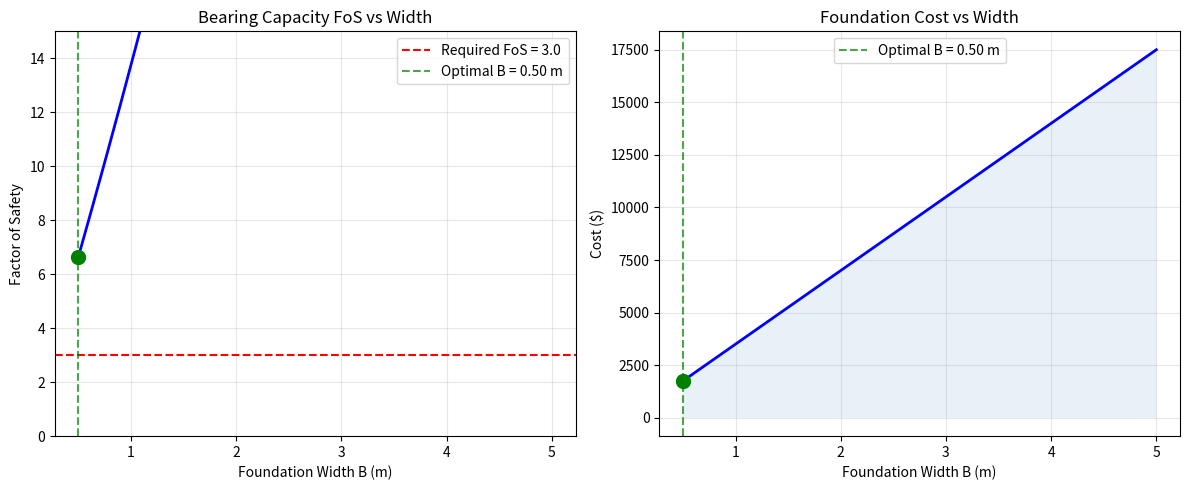
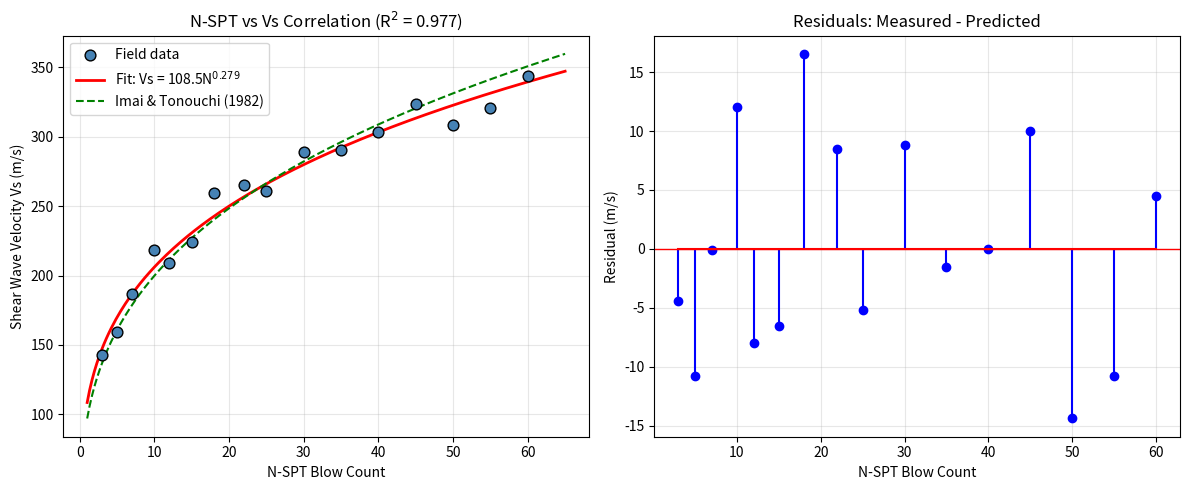
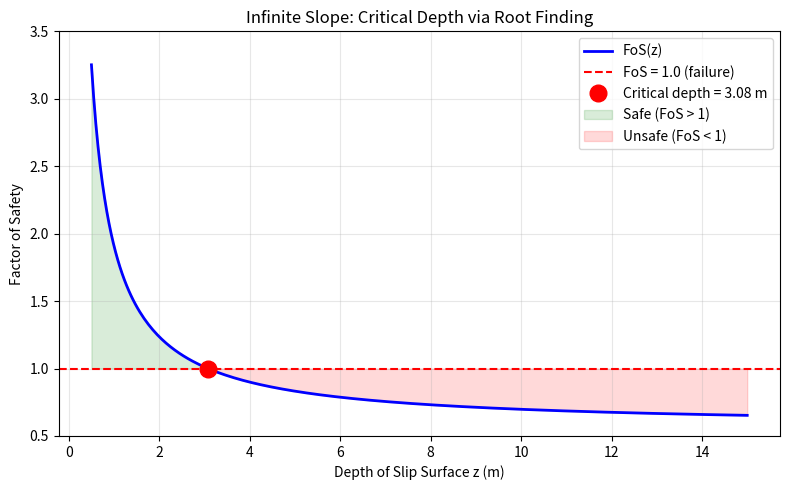
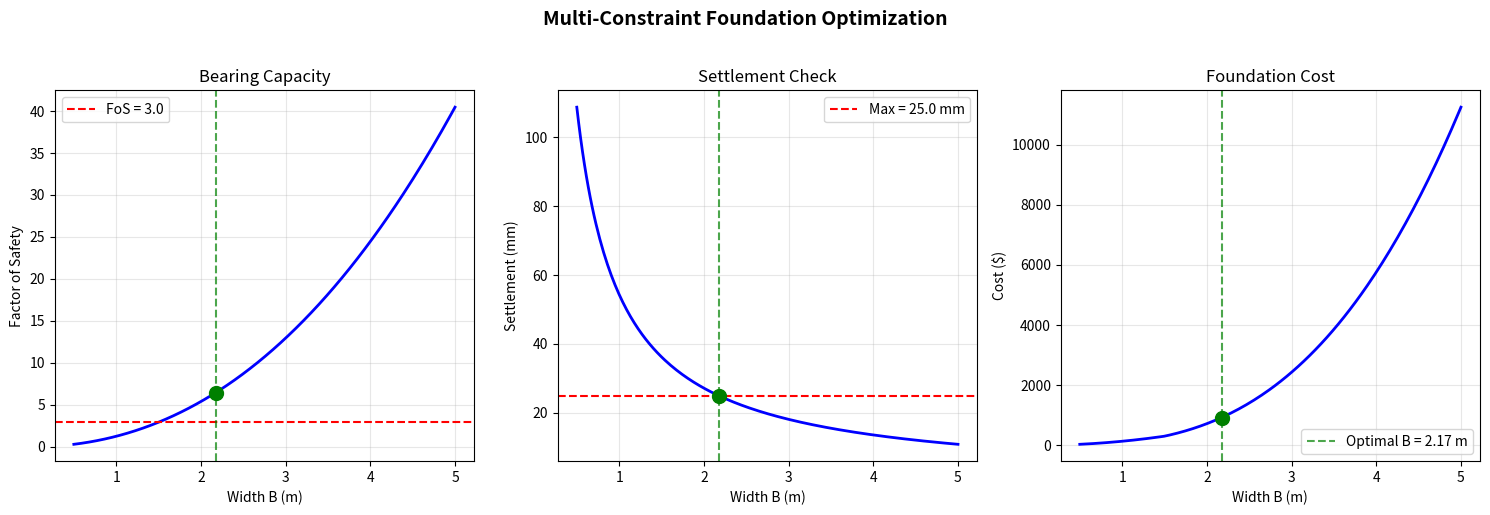

These figures' Python source, in order:
# ─────────────────────────────────────────────────────
# IMPORTS
# ─────────────────────────────────────────────────────

import numpy as np
import matplotlib.pyplot as plt
from scipy.optimize import minimize, curve_fit, brentq

print("Libraries loaded successfully.")
print(f"NumPy version: {np.__version__}")

# ─────────────────────────────────────────────────────
# STEP 1: Define the engineering parameters
# ─────────────────────────────────────────────────────

# Soil and foundation parameters
c = 25.0          # cohesion (kPa)
phi = 20.0        # friction angle (degrees)
gamma = 18.0      # unit weight (kN/m3)
D = 1.5           # foundation depth (m)
L = 10.0          # foundation length (m) - strip footing
Q = 500.0         # total column load (kN)
FoS_req = 3.0     # required factor of safety
cost_rate = 350.0 # cost per m2 of foundation ($/m2)

# Terzaghi bearing capacity factors (for phi=20 degrees)
Nc = 17.69
Nq = 7.44
Ngamma = 5.0

print("Foundation design parameters:")
print(f"  Cohesion c      = {c} kPa")
print(f"  Friction angle  = {phi} degrees")
print(f"  Unit weight     = {gamma} kN/m3")
print(f"  Depth D         = {D} m")
print(f"  Column load Q   = {Q} kN")
print(f"  Required FoS    = {FoS_req}")

# ─────────────────────────────────────────────────────
# STEP 2: Define the objective and constraint functions
# ─────────────────────────────────────────────────────

def bearing_capacity(B):
    """Terzaghi ultimate bearing capacity for strip footing (kPa)."""
    q_ult = c * Nc + gamma * D * Nq + 0.5 * gamma * B * Ngamma
    return q_ult

def factor_of_safety(B):
    """Factor of safety against bearing capacity failure."""
    q_ult = bearing_capacity(B)
    q_applied = Q / (B * L)  # applied pressure (kPa)
    return q_ult / q_applied

def cost_function(B):
    """Foundation cost ($) — this is what we MINIMIZE."""
    return cost_rate * B * L

# Test at different widths
widths = [0.5, 1.0, 1.5, 2.0, 2.5, 3.0, 4.0, 5.0]
print(f"{'B (m)':>6} {'q_ult (kPa)':>12} {'q_app (kPa)':>12} {'FoS':>6} {'Cost ($)':>10}")
print("─" * 50)
for B in widths:
    q_ult = bearing_capacity(B)
    q_app = Q / (B * L)
    fos = factor_of_safety(B)
    cost = cost_function(B)
    flag = " OK" if fos >= FoS_req else " --"
    print(f"{B:6.1f} {q_ult:12.1f} {q_app:12.1f} {fos:6.2f} {cost:10.0f}{flag}")

# ─────────────────────────────────────────────────────
# STEP 3: Optimize with scipy.optimize.minimize
# ─────────────────────────────────────────────────────

# Constraint: FoS >= 3.0  -->  FoS - 3.0 >= 0  (inequality constraint)
constraint = {
    'type': 'ineq',
    'fun': lambda B: factor_of_safety(B[0]) - FoS_req
}

# Bound: B >= 0.5 m (practical minimum width)
bounds = [(0.5, 10.0)]

# Initial guess
B0 = [2.0]

# Run optimizer
result = minimize(
    fun=lambda B: cost_function(B[0]),  # minimize cost
    x0=B0,
    method='SLSQP',                     # supports constraints
    bounds=bounds,
    constraints=constraint
)

B_opt = result.x[0]
print("Optimization Result")
print("=" * 40)
print(f"  Optimal width B   = {B_opt:.3f} m")
print(f"  Minimum cost      = ${cost_function(B_opt):,.0f}")
print(f"  Factor of Safety  = {factor_of_safety(B_opt):.2f}")
print(f"  q_ult             = {bearing_capacity(B_opt):.1f} kPa")
print(f"  q_applied         = {Q / (B_opt * L):.1f} kPa")
print(f"  Converged         = {result.success}")
print(f"  Iterations        = {result.nit}")

# ─────────────────────────────────────────────────────
# STEP 4: Visualize the optimization
# ─────────────────────────────────────────────────────

B_range = np.linspace(0.5, 5.0, 200)
fos_vals = [factor_of_safety(b) for b in B_range]
cost_vals = [cost_function(b) for b in B_range]

fig, (ax1, ax2) = plt.subplots(1, 2, figsize=(12, 5))

# Plot 1: FoS vs Width
ax1.plot(B_range, fos_vals, 'b-', linewidth=2)
ax1.axhline(y=FoS_req, color='r', linestyle='--', label=f'Required FoS = {FoS_req}')
ax1.axvline(x=B_opt, color='g', linestyle='--', alpha=0.7, label=f'Optimal B = {B_opt:.2f} m')
ax1.plot(B_opt, factor_of_safety(B_opt), 'go', markersize=10, zorder=5)
ax1.set_xlabel('Foundation Width B (m)')
ax1.set_ylabel('Factor of Safety')
ax1.set_title('Bearing Capacity FoS vs Width')
ax1.legend()
ax1.grid(True, alpha=0.3)
ax1.set_ylim(0, 15)

# Plot 2: Cost vs Width
ax2.plot(B_range, cost_vals, 'b-', linewidth=2)
ax2.axvline(x=B_opt, color='g', linestyle='--', alpha=0.7, label=f'Optimal B = {B_opt:.2f} m')
ax2.plot(B_opt, cost_function(B_opt), 'go', markersize=10, zorder=5)
ax2.fill_between(B_range, cost_vals, alpha=0.1)
ax2.set_xlabel('Foundation Width B (m)')
ax2.set_ylabel('Cost ($)')
ax2.set_title('Foundation Cost vs Width')
ax2.legend()
ax2.grid(True, alpha=0.3)

plt.tight_layout()
plt.show()

print(f"The green dot marks the optimal width: B = {B_opt:.2f} m")
print(f"Any wider = more expensive. Any narrower = FoS < {FoS_req}.")

# ─────────────────────────────────────────────────────
# SYNTHETIC FIELD DATA: N-SPT vs Vs measurements
# ─────────────────────────────────────────────────────

np.random.seed(42)

# Generate realistic N-SPT values
N_data = np.array([3, 5, 7, 10, 12, 15, 18, 22, 25, 30, 35, 40, 45, 50, 55, 60])

# Generate Vs using Imai & Tonouchi + noise
Vs_true = 97.0 * N_data ** 0.314
noise = np.random.normal(0, 12, len(N_data))
Vs_data = Vs_true + noise

print("Field Data: N-SPT vs Measured Vs")
print(f"{'N-SPT':>6} {'Vs (m/s)':>10}")
print("─" * 18)
for n, v in zip(N_data, Vs_data):
    print(f"{n:6d} {v:10.1f}")

# ─────────────────────────────────────────────────────
# FIT THE POWER-LAW MODEL: Vs = a * N^b
# ─────────────────────────────────────────────────────

# Define the model
def power_law(N, a, b):
    """Power-law model: Vs = a * N^b"""
    return a * N ** b

# Fit using curve_fit
popt, pcov = curve_fit(power_law, N_data, Vs_data, p0=[90, 0.3])
a_fit, b_fit = popt

# Standard errors from covariance matrix
perr = np.sqrt(np.diag(pcov))

# R-squared
Vs_pred = power_law(N_data, a_fit, b_fit)
ss_res = np.sum((Vs_data - Vs_pred) ** 2)
ss_tot = np.sum((Vs_data - np.mean(Vs_data)) ** 2)
r_squared = 1 - ss_res / ss_tot

print("Curve Fitting Results")
print("=" * 40)
print(f"  Fitted: Vs = {a_fit:.2f} * N^{b_fit:.3f}")
print(f"  a = {a_fit:.2f} +/- {perr[0]:.2f}")
print(f"  b = {b_fit:.3f} +/- {perr[1]:.3f}")
print(f"  R-squared = {r_squared:.4f}")
print()
print(f"  Published (Imai & Tonouchi): Vs = 97.0 * N^0.314")
print(f"  Our fit:                     Vs = {a_fit:.1f} * N^{b_fit:.3f}")

# ─────────────────────────────────────────────────────
# VISUALIZE THE FIT
# ─────────────────────────────────────────────────────

N_smooth = np.linspace(1, 65, 200)

fig, (ax1, ax2) = plt.subplots(1, 2, figsize=(12, 5))

# Plot 1: Data + fitted curve
ax1.scatter(N_data, Vs_data, c='steelblue', s=60, edgecolors='k',
            zorder=5, label='Field data')
ax1.plot(N_smooth, power_law(N_smooth, a_fit, b_fit), 'r-',
         linewidth=2, label=f'Fit: Vs = {a_fit:.1f}N$^{{{b_fit:.3f}}}$')
ax1.plot(N_smooth, 97.0 * N_smooth ** 0.314, 'g--',
         linewidth=1.5, label='Imai & Tonouchi (1982)')
ax1.set_xlabel('N-SPT Blow Count')
ax1.set_ylabel('Shear Wave Velocity Vs (m/s)')
ax1.set_title(f'N-SPT vs Vs Correlation (R$^2$ = {r_squared:.3f})')
ax1.legend()
ax1.grid(True, alpha=0.3)

# Plot 2: Residuals
residuals = Vs_data - Vs_pred
ax2.stem(N_data, residuals, linefmt='b-', markerfmt='bo', basefmt='r-')
ax2.axhline(y=0, color='r', linewidth=1)
ax2.set_xlabel('N-SPT Blow Count')
ax2.set_ylabel('Residual (m/s)')
ax2.set_title('Residuals: Measured - Predicted')
ax2.grid(True, alpha=0.3)

plt.tight_layout()
plt.show()

print(f"Mean absolute residual: {np.mean(np.abs(residuals)):.1f} m/s")
print(f"Max absolute residual:  {np.max(np.abs(residuals)):.1f} m/s")

# ─────────────────────────────────────────────────────
# ROOT FINDING: Critical depth where FoS = 1.0
# ─────────────────────────────────────────────────────

# Simplified infinite slope model
# FoS = (c' + gamma' * z * cos^2(beta) * tan(phi')) / (gamma * z * sin(beta) * cos(beta))

def slope_fos(z, c_prime=12.0, phi_deg=28.0, gamma_s=19.0,
              gamma_w=9.81, beta_deg=35.0, hw_ratio=0.5):
    """
    Factor of Safety for infinite slope with seepage.
    z: depth of slip surface (m)
    hw_ratio: ratio of water height to slip depth
    """
    beta = np.radians(beta_deg)
    phi_r = np.radians(phi_deg)
    
    gamma_prime = gamma_s - gamma_w * hw_ratio
    
    # Resisting forces
    cohesion_term = c_prime / (gamma_s * z * np.sin(beta) * np.cos(beta))
    friction_term = (gamma_prime / gamma_s) * (np.tan(phi_r) / np.tan(beta))
    
    return cohesion_term + friction_term

# Show FoS at different depths
depths = np.linspace(0.5, 15.0, 30)
fos_profile = [slope_fos(z) for z in depths]

print(f"{'Depth (m)':>10} {'FoS':>8} {'Status':>10}")
print("─" * 30)
for z, f in zip(depths[::3], fos_profile[::3]):
    status = "SAFE" if f > 1.0 else "FAILURE"
    print(f"{z:10.1f} {f:8.3f} {status:>10}")

# ─────────────────────────────────────────────────────
# USE brentq TO FIND EXACT CRITICAL DEPTH
# ─────────────────────────────────────────────────────

# We need f(z) = FoS(z) - 1.0 = 0
def fos_minus_one(z):
    return slope_fos(z) - 1.0

# Find the root in the interval [0.5, 15.0]
z_critical = brentq(fos_minus_one, 0.5, 15.0)

print(f"Critical depth where FoS = 1.0: z = {z_critical:.3f} m")
print(f"Verification: FoS({z_critical:.3f}) = {slope_fos(z_critical):.6f}")
print()
print(f"Depths shallower than {z_critical:.2f} m: FoS > 1.0 (stable)")
print(f"Depths deeper than {z_critical:.2f} m: FoS < 1.0 (unstable)")

# ─────────────────────────────────────────────────────
# VISUALIZE THE ROOT FINDING
# ─────────────────────────────────────────────────────

fig, ax = plt.subplots(figsize=(8, 5))

z_range = np.linspace(0.5, 15.0, 300)
fos_vals = [slope_fos(z) for z in z_range]

ax.plot(z_range, fos_vals, 'b-', linewidth=2, label='FoS(z)')
ax.axhline(y=1.0, color='r', linestyle='--', linewidth=1.5, label='FoS = 1.0 (failure)')
ax.plot(z_critical, 1.0, 'ro', markersize=12, zorder=5,
        label=f'Critical depth = {z_critical:.2f} m')

# Shade safe and unsafe zones
ax.fill_between(z_range, fos_vals, 1.0,
                where=[f > 1.0 for f in fos_vals],
                alpha=0.15, color='green', label='Safe (FoS > 1)')
ax.fill_between(z_range, fos_vals, 1.0,
                where=[f <= 1.0 for f in fos_vals],
                alpha=0.15, color='red', label='Unsafe (FoS < 1)')

ax.set_xlabel('Depth of Slip Surface z (m)')
ax.set_ylabel('Factor of Safety')
ax.set_title('Infinite Slope: Critical Depth via Root Finding')
ax.legend(loc='upper right')
ax.grid(True, alpha=0.3)
ax.set_ylim(0.5, 3.5)

plt.tight_layout()
plt.show()

# ═════════════════════════════════════════════════════
# COMPLETE APPLICATION: Multi-Constraint Foundation Optimization
# ═════════════════════════════════════════════════════

# Design parameters for a square footing
Q_total = 800.0     # total column load (kN)
c_soil = 20.0       # cohesion (kPa)
phi_soil = 25.0     # friction angle (degrees)
gamma_soil = 18.5   # unit weight (kN/m3)
D_f = 1.2           # foundation depth (m)
E_soil = 15000.0    # soil elastic modulus (kPa)
nu_soil = 0.3       # Poisson's ratio
FoS_target = 3.0    # target factor of safety
settle_max = 25.0   # maximum settlement (mm)
cost_per_m3 = 450.0 # concrete cost ($/m3)
t_min = 0.3         # minimum footing thickness (m)

# Terzaghi bearing capacity factors for phi=25
Nc_sq = 25.13
Nq_sq = 12.72
Ng_sq = 9.7

def square_footing_analysis(B):
    """Full analysis for a square footing of width B."""
    # Bearing capacity (square footing shape factors)
    q_ult = (1.3 * c_soil * Nc_sq +
             gamma_soil * D_f * Nq_sq +
             0.4 * gamma_soil * B * Ng_sq)
    
    q_applied = Q_total / (B * B)
    fos = q_ult / q_applied
    
    # Elastic settlement (Boussinesq, square footing)
    I_s = 1.12  # influence factor for square footing
    settlement_m = (q_applied * B * (1 - nu_soil**2) * I_s) / E_soil
    settlement_mm = settlement_m * 1000
    
    # Cost (concrete volume = B * B * thickness)
    thickness = max(t_min, B / 5)  # thickness scales with width
    volume = B * B * thickness
    cost = cost_per_m3 * volume
    
    return {
        'B': B, 'q_ult': q_ult, 'q_applied': q_applied,
        'fos': fos, 'settlement_mm': settlement_mm,
        'cost': cost, 'thickness': thickness
    }

# Show results for different widths
print(f"{'B(m)':>5} {'q_ult':>8} {'q_app':>7} {'FoS':>6} {'Settle':>8} {'Cost($)':>8} {'Status'}")
print("─" * 60)
for B in [1.0, 1.5, 2.0, 2.5, 3.0, 3.5, 4.0]:
    r = square_footing_analysis(B)
    ok_fos = r['fos'] >= FoS_target
    ok_set = r['settlement_mm'] <= settle_max
    status = "OK" if (ok_fos and ok_set) else "--"
    if not ok_fos: status += " FoS!"
    if not ok_set: status += " Settle!"
    print(f"{r['B']:5.1f} {r['q_ult']:8.0f} {r['q_applied']:7.0f} "
          f"{r['fos']:6.2f} {r['settlement_mm']:7.1f}mm {r['cost']:8.0f} {status}")

# ═════════════════════════════════════════════════════
# RUN THE OPTIMIZER
# ═════════════════════════════════════════════════════

# Two constraints: FoS and settlement
constraints = [
    {'type': 'ineq', 'fun': lambda B: square_footing_analysis(B[0])['fos'] - FoS_target},
    {'type': 'ineq', 'fun': lambda B: settle_max - square_footing_analysis(B[0])['settlement_mm']}
]

bounds_sq = [(0.5, 6.0)]

result_sq = minimize(
    fun=lambda B: square_footing_analysis(B[0])['cost'],
    x0=[2.0],
    method='SLSQP',
    bounds=bounds_sq,
    constraints=constraints
)

B_optimal = result_sq.x[0]
analysis = square_footing_analysis(B_optimal)

print("OPTIMAL FOUNDATION DESIGN")
print("=" * 45)
print(f"  Width B          = {B_optimal:.3f} m")
print(f"  Thickness        = {analysis['thickness']:.2f} m")
print(f"  q_ultimate       = {analysis['q_ult']:.1f} kPa")
print(f"  q_applied        = {analysis['q_applied']:.1f} kPa")
print(f"  Factor of Safety = {analysis['fos']:.2f} (required: {FoS_target})")
print(f"  Settlement       = {analysis['settlement_mm']:.1f} mm (max: {settle_max} mm)")
print(f"  Minimum Cost     = ${analysis['cost']:,.0f}")
print(f"  Converged        = {result_sq.success}")

# ═════════════════════════════════════════════════════
# VISUALIZATION: Design Space
# ═════════════════════════════════════════════════════

B_range = np.linspace(0.5, 5.0, 200)
results_list = [square_footing_analysis(b) for b in B_range]

fig, axes = plt.subplots(1, 3, figsize=(15, 5))

# FoS
axes[0].plot(B_range, [r['fos'] for r in results_list], 'b-', linewidth=2)
axes[0].axhline(y=FoS_target, color='r', linestyle='--', label=f'FoS = {FoS_target}')
axes[0].axvline(x=B_optimal, color='g', linestyle='--', alpha=0.7)
axes[0].plot(B_optimal, analysis['fos'], 'go', markersize=10, zorder=5)
axes[0].set_xlabel('Width B (m)')
axes[0].set_ylabel('Factor of Safety')
axes[0].set_title('Bearing Capacity')
axes[0].legend()
axes[0].grid(True, alpha=0.3)

# Settlement
axes[1].plot(B_range, [r['settlement_mm'] for r in results_list], 'b-', linewidth=2)
axes[1].axhline(y=settle_max, color='r', linestyle='--', label=f'Max = {settle_max} mm')
axes[1].axvline(x=B_optimal, color='g', linestyle='--', alpha=0.7)
axes[1].plot(B_optimal, analysis['settlement_mm'], 'go', markersize=10, zorder=5)
axes[1].set_xlabel('Width B (m)')
axes[1].set_ylabel('Settlement (mm)')
axes[1].set_title('Settlement Check')
axes[1].legend()
axes[1].grid(True, alpha=0.3)

# Cost
axes[2].plot(B_range, [r['cost'] for r in results_list], 'b-', linewidth=2)
axes[2].axvline(x=B_optimal, color='g', linestyle='--', alpha=0.7,
               label=f'Optimal B = {B_optimal:.2f} m')
axes[2].plot(B_optimal, analysis['cost'], 'go', markersize=10, zorder=5)
axes[2].set_xlabel('Width B (m)')
axes[2].set_ylabel('Cost ($)')
axes[2].set_title('Foundation Cost')
axes[2].legend()
axes[2].grid(True, alpha=0.3)

plt.suptitle('Multi-Constraint Foundation Optimization', fontsize=14, fontweight='bold', y=1.02)
plt.tight_layout()
plt.show()

# EXERCISE 1
# def retaining_wall_cost(thickness):
#     ...
# constraint_overturn = {'type': 'ineq', 'fun': lambda t: fos_overturn(t[0]) - 2.0}
# result = minimize(retaining_wall_cost, x0=[0.5], method='SLSQP', ...)

# EXERCISE 2
# def dr_correlation(N, a):
#     return a * np.sqrt(N)
# popt, pcov = curve_fit(dr_correlation, N_data, Dr_data)

# EXERCISE 3
# def pore_pressure(z):
#     return 9.81 * (z - water_table_depth)
# z_target = brentq(lambda z: pore_pressure(z) - 50.0, 0, 20)
